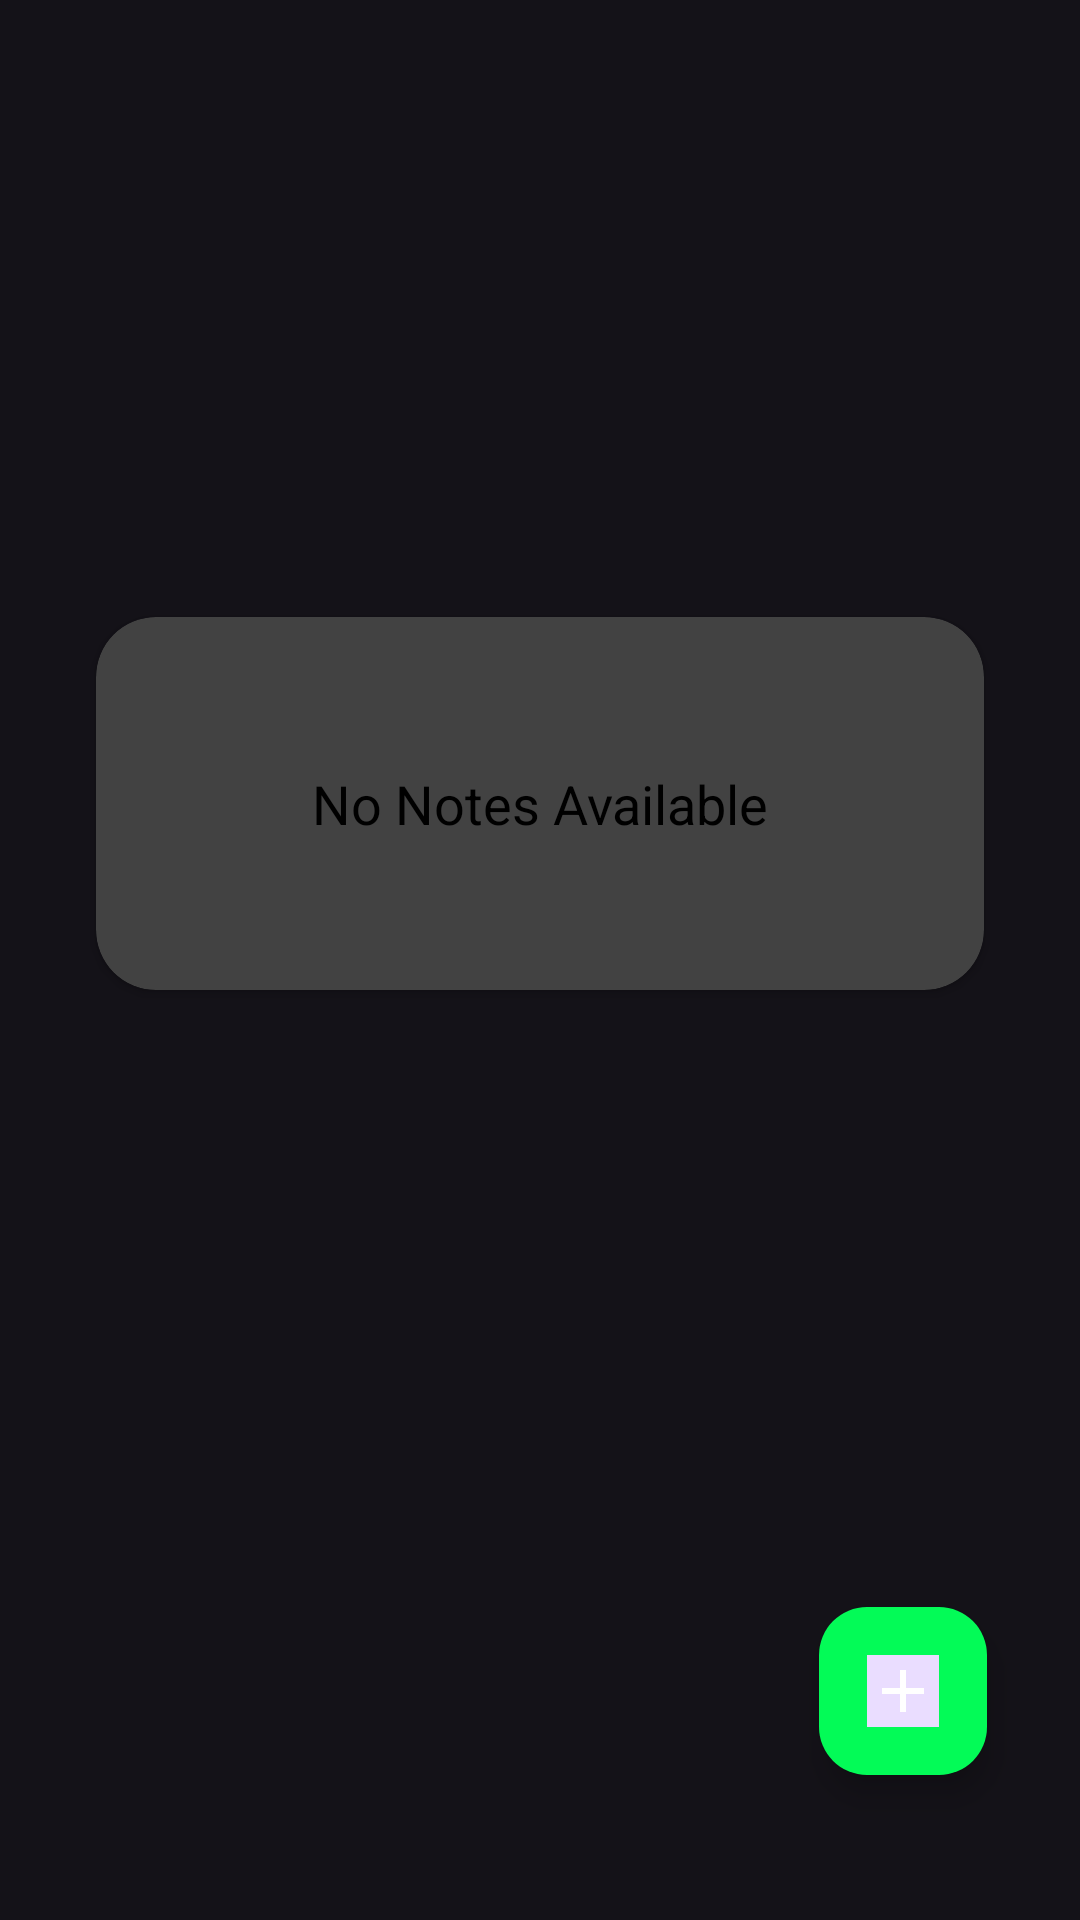

The Android layout XML behind this screen, and the referenced resources:
<!-- AndroidManifest.xml: application theme Theme.SmartNotes -->
<!-- res/layout/fragment_home.xml -->
<?xml version="1.0" encoding="utf-8"?>
<androidx.constraintlayout.widget.ConstraintLayout xmlns:android="http://schemas.android.com/apk/res/android"
    xmlns:app="http://schemas.android.com/apk/res-auto"
    xmlns:tools="http://schemas.android.com/tools"
    android:layout_width="match_parent"
    android:layout_height="match_parent"
    tools:context=".HomeFragment">

    
    <com.google.android.material.floatingactionbutton.FloatingActionButton
        android:id="@+id/fabAddNote"
        android:layout_width="wrap_content"
        android:layout_height="wrap_content"
        android:clickable="true"
        android:src="@drawable/add"
        android:tintMode="add"
        android:backgroundTint="#03FB57"
        app:layout_constraintBottom_toBottomOf="parent"
        app:layout_constraintEnd_toEndOf="parent"
        app:layout_constraintHorizontal_bias="0.898"
        app:layout_constraintStart_toStartOf="parent"
        app:layout_constraintTop_toTopOf="parent"
        app:layout_constraintVertical_bias="0.917" />

    <androidx.recyclerview.widget.RecyclerView
        android:id="@+id/recyclerview"
        android:layout_width="match_parent"
        android:layout_height="match_parent"
        android:visibility="gone"
        app:layout_constraintBottom_toTopOf="parent"
        app:layout_constraintEnd_toStartOf="parent"
        app:layout_constraintStart_toStartOf="parent"
        app:layout_constraintTop_toTopOf="parent" />

    <androidx.cardview.widget.CardView
        android:id="@+id/cardview"
        android:layout_width="0dp"
        android:layout_height="wrap_content"
        android:layout_margin="32sp"
        android:layout_marginStart="32dp"
        android:layout_marginEnd="32dp"
        android:elevation="10dp"
        app:cardCornerRadius="20dp"
        app:layout_constraintBottom_toTopOf="@+id/fabAddNote"
        app:layout_constraintEnd_toEndOf="parent"
        app:layout_constraintStart_toStartOf="parent"
        app:layout_constraintTop_toTopOf="parent">

        <TextView
            android:layout_width="match_parent"
            android:layout_height="wrap_content"
            android:id="@+id/tv_no_remote_available"
            android:gravity="center"
            android:padding="50dp"
            android:text="No Notes Available"
            android:textColor="@color/black"
            android:textSize="18sp"/>
    </androidx.cardview.widget.CardView>


</androidx.constraintlayout.widget.ConstraintLayout>
<!-- resources referenced by this layout -->
<resources>
  <!-- drawable add (drawable) -->
  <vector android:height="44dp" android:tint="#06FE1F"
      android:viewportHeight="24" android:viewportWidth="24"
      android:width="44dp" xmlns:android="http://schemas.android.com/apk/res/android">
      <path android:fillColor="@android:color/white" android:pathData="M19,13h-6v6h-2v-6H5v-2h6V5h2v6h6v2z"/>
  </vector>
  <style name="Theme.SmartNotes" parent="Base.Theme.SmartNotes" />
  <style name="Base.Theme.SmartNotes" parent="Theme.Material3.Dark.NoActionBar">
          
          
      </style>
  <!-- not gathered from this repository: default colours our renderer supplied (Android Studio template values) -->
  <color name="black">#FF000000</color>
</resources>
